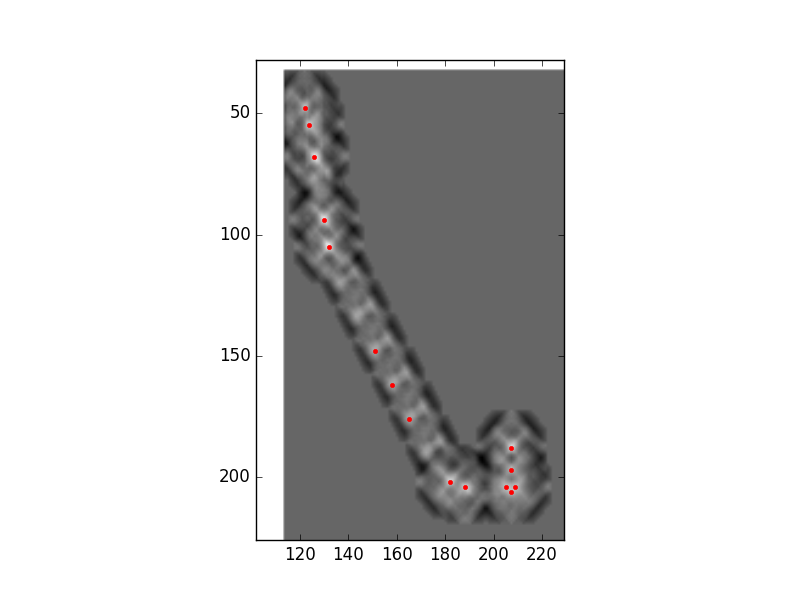

The file beside this chart, header and first rows:
0.00	473.81
5.38	468.1
10.75	457.4
21.51	436.1
26.88	427.1
77.96	391.9
96.77	380.5
115.6	369
161.3	347.8
177.4	346.1
223.1	346.1
228.5	359.2
228.5	344.5
228.5	351.8
233.9	346.1
